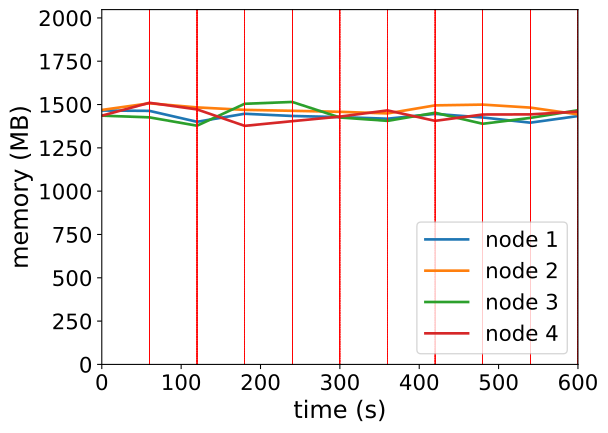

Source data for this figure (header and first rows):
timestamp, ppgcc-m02_pod_amount, ppgcc-m02_memory, ppgcc-m02_cpu, ppgcc-m03_pod_amount, ppgcc-m03_memory, ppgcc-m03_cpu, ppgcc-m04_pod_amount, ppgcc-m04_memory, ppgcc-m04_cpu, ppgcc-m05_pod_amount, ppgcc-m05_memory, ppgcc-m05_cpu
0, 5, 1500636, 1165648607, 5, 1504004, 1042800832, 5, 1470368, 1143354009, 5, 1470032, 1102140015
60, 5, 1498656, 1075246423, 5, 1543340, 1096979529, 5, 1460204, 1134490557, 5, 1546328, 1101525514
120, 5, 1434028, 1161535811, 5, 1519052, 1189130685, 4, 1410968, 1103895520, 6, 1507256, 1177945064
180, 6, 1481516, 1135854520, 6, 1504532, 1099997783, 6, 1540460, 1282386633, 2, 1410024, 1011867558
240, 5, 1468448, 1246141503, 6, 1498944, 894518499, 6, 1551284, 1278245472, 3, 1437744, 1006207457
300, 5, 1461848, 1195481789, 6, 1493092, 1111525877, 3, 1459544, 1260742423, 6, 1464672, 1062455586
360, 5, 1452212, 1175896732, 6, 1483456, 1134515609, 5, 1439480, 1206830342, 4, 1501368, 1148199422
420, 4, 1480856, 1226151070, 5, 1531108, 1152706604, 6, 1487396, 1124236230, 5, 1439592, 1101812386
480, 5, 1459472, 1184509630, 5, 1535596, 1131002401, 5, 1422320, 1077617059, 5, 1477080, 1188571205
540, 4, 1428848, 1147207989, 5, 1517908, 1176726202, 5, 1457036, 1168500490, 6, 1477784, 1194118420
600, 4, 1467920, 1153479842, 4, 1477780, 1076449484, 6, 1502444, 1214314750, 6, 1494300, 1143194412
